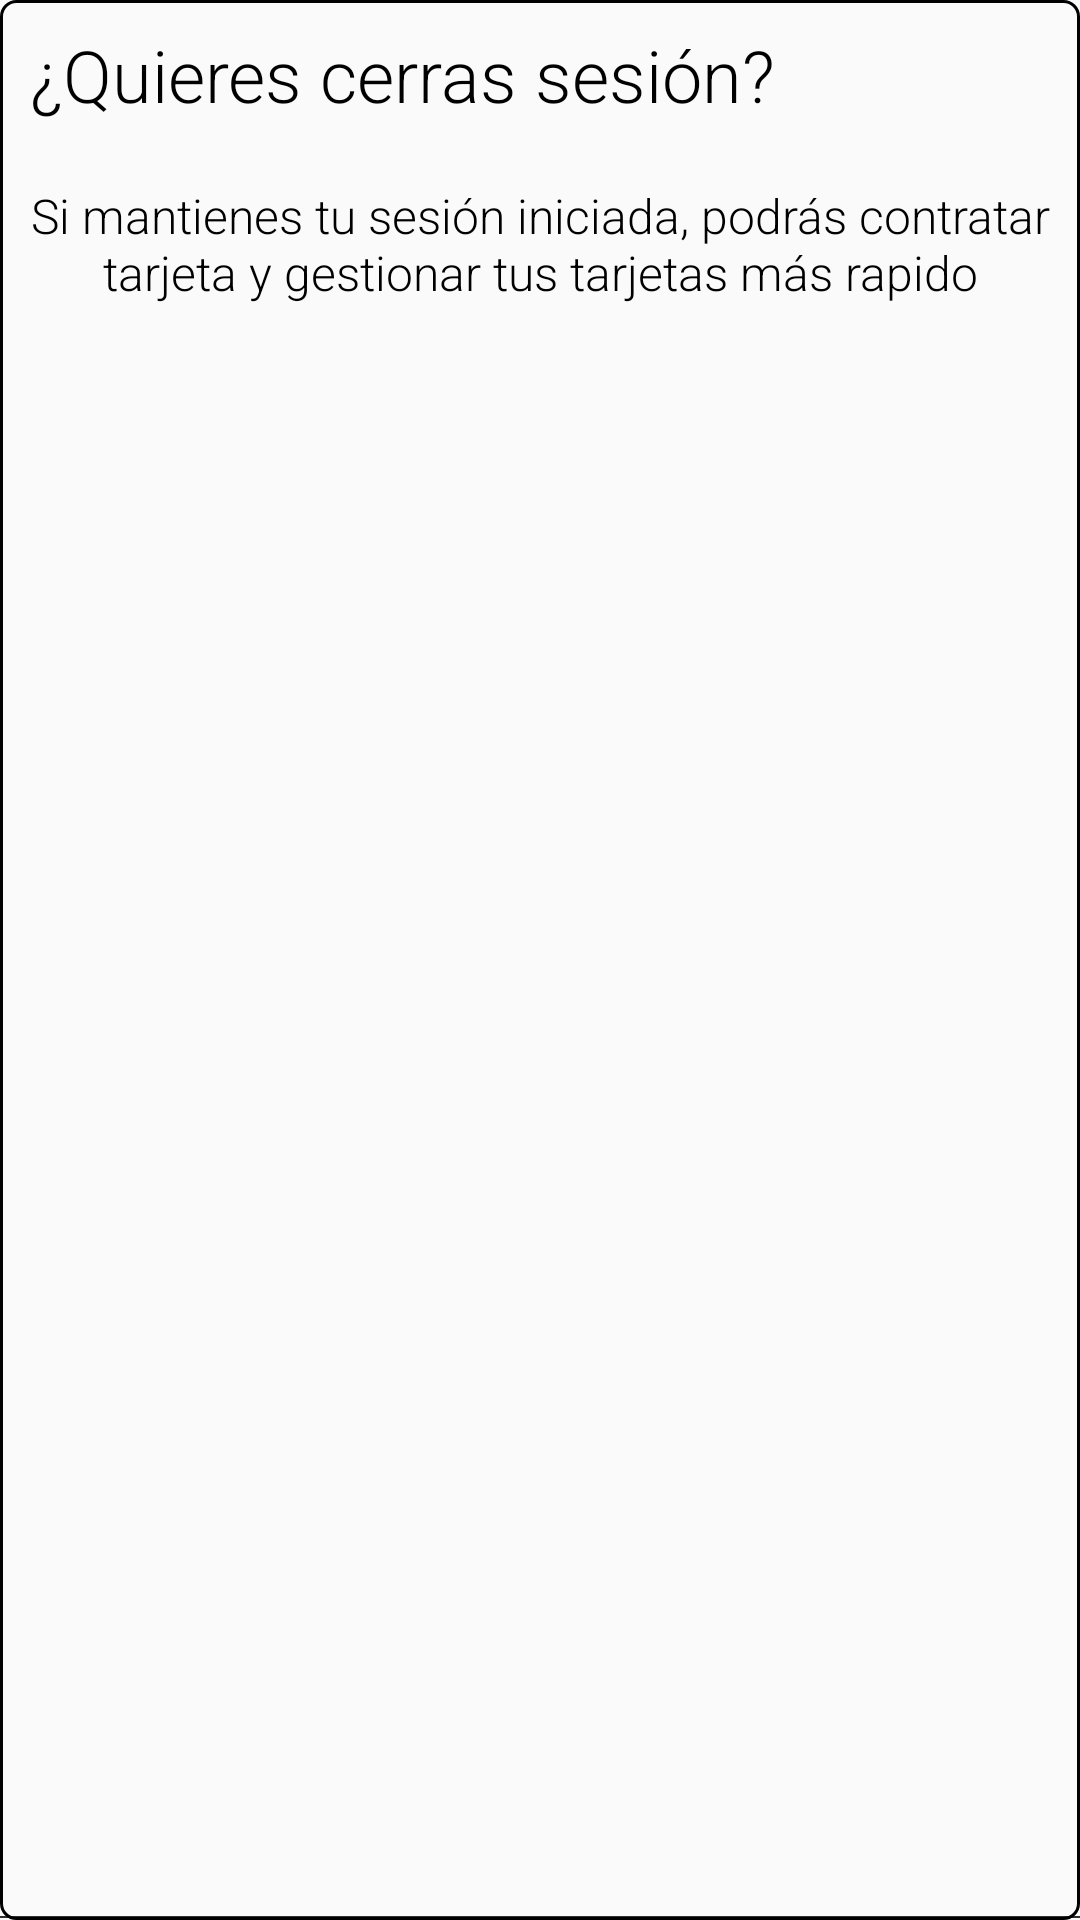

Here is an Android app screen rendered from its layout file. Give the layout XML and the strings, colors and styles it references.
<!-- AndroidManifest.xml: application theme AppTheme -->
<!-- res/layout/log_out.xml -->
<?xml version="1.0" encoding="utf-8"?>
<LinearLayout xmlns:android="http://schemas.android.com/apk/res/android"
    android:id="@+id/logOutContainer"
    android:layout_width="match_parent"
    android:layout_height="wrap_content"
    android:layout_margin="10dp"
    android:background="@drawable/bc_calendar"
    android:gravity="center"
    android:orientation="vertical">


    <LinearLayout
        android:layout_width="match_parent"
        android:layout_height="match_parent"
        android:layout_marginBottom="20dp"
        android:orientation="vertical">

        <TextView
            android:id="@+id/textView27"
            android:layout_width="match_parent"
            android:layout_height="wrap_content"
            android:layout_margin="10dp"
            android:fontFamily="sans-serif-light"
            android:gravity="center|left"
            android:text="¿Quieres cerras sesión?"
            android:textColor="#000000"
            android:textSize="24sp" />

        <TextView
            android:id="@+id/textView7"
            android:layout_width="match_parent"
            android:layout_height="wrap_content"
            android:layout_margin="10dp"
            android:layout_marginLeft="10dp"
            android:layout_marginEnd="10dp"
            android:layout_marginBottom="10dp"
            android:fontFamily="sans-serif-light"
            android:gravity="center"
            android:text="@string/logout"
            android:textColor="#000000"
            android:textSize="16sp" />
    </LinearLayout>

    <View
        android:layout_width="match_parent"
        android:layout_height="0.7dp"
        android:alpha="0.8"
        android:background="#000000" />

    <LinearLayout
        android:layout_width="wrap_content"
        android:layout_height="wrap_content"
        android:layout_gravity="center"
        android:layout_margin="1dp"
        android:background="#000000"
        android:gravity="center"
        android:orientation="horizontal">

        <Button
            android:id="@+id/btnLogOutAlert"
            android:layout_width="200dp"
            android:layout_height="wrap_content"
            android:background="#000000"
            android:fontFamily="sans-serif-light"
            android:text="Aceptar"
            android:textAllCaps="false"
            android:textColor="#FFFFFF"
            android:textSize="18sp"
            android:textStyle="bold" />

        <View
            android:layout_width="0.7dp"
            android:layout_height="match_parent"
            android:alpha="0.8"
            android:background="#000000" />

        <Button
            android:id="@+id/btnCancel"
            android:layout_width="181dp"
            android:layout_height="wrap_content"
            android:background="#FFFFFF"
            android:fontFamily="sans-serif-light"
            android:text="Cancelar"
            android:textAllCaps="false"
            android:textColor="#000000"
            android:textSize="18sp"
            android:textStyle="bold" />
    </LinearLayout>

</LinearLayout>
<!-- resources referenced by this layout -->
<resources>
  <!-- drawable bc_calendar (drawable) -->
  <?xml version="1.0" encoding="utf-8"?>
  <shape android:shape="rectangle" xmlns:android="http://schemas.android.com/apk/res/android">
  
      <solid android:color="#00ffffff"/>
      <stroke android:width="1dp" android:color="#000000"/>
      <corners android:radius="5dp"></corners>
  </shape>
  <string name="logout">Si mantienes tu sesión iniciada, podrás contratar tarjeta y gestionar tus tarjetas más rapido</string>
  <style name="AppTheme" parent="Theme.MaterialComponents.Light.NoActionBar.Bridge">
          
          <item name="colorPrimary">@color/colorDark</item>
          <item name="colorPrimaryDark">#FFFFFF</item>
          <item name="colorAccent">#000000</item>
      </style>
  <color name="colorDark">#000000</color>
</resources>
